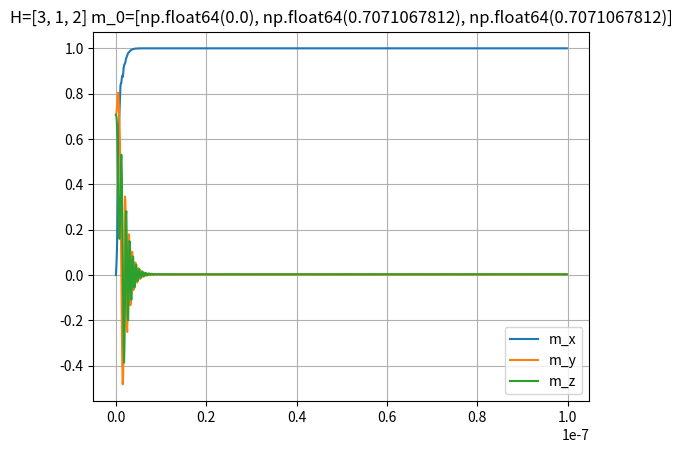

The matplotlib source for this figure: (Note: this script raises an exception after producing the figure.)
import numpy as np
import matplotlib.pyplot as plt


def ferromag(init_cond: list | np.ndarray, start, stop, h, coefs: dict):
    """
    Решение уравнения LLG методом Рунге-Кутты 4 порядка
    :param init_cond: начальные условия
    :param start: начало отрезка интегрирования (начальное время)
    :param stop: конец отрезка интегрирования (конечное время)
    :param h: шаг решения
    :param coefs: коэффициенты уравнения:
    coefs = {a: float, H: np.ndarray, M_s: float, N_s: ndarray, k_1: float, k_2: float, B_1: float, B_2: float, eps: dict}
    (a - damping coefficient, H - внешнее поле, M_s - saturation magnetization, N_s - demagnetizing factors (x,y,z),
    k_1 - anisotropy constant первого порядка, k_2 - второго порядка, B_1 B_2 - magnetoelastic coupling constants,
    eps - деформации (если какие-то компоненты не заданы то равны 0))

    :return: (t_val, m_val)
    t_val - значения времени
    m_val - значения вектора m (матрица размера n x 3; первый столбец - компоненты x, второй - y, третий - z)
    m_val = [[m_x0, m_y0, m_z0],[m_x1, m_y1, m_z1], ..., [m_xn, m_yn, m_zn]]
    """
    # Коэффициенты
    g = 1.76086 * 10 ** 7  # gyromagnetic ratio of electron (gamma)
    a = coefs['a']  # damping coefficient
    H = coefs['H']
    M_s = coefs['M_s']
    N_s = np.array(coefs['N_s'])
    k_1 = coefs['k_1']
    k_2 = coefs['k_2']
    B_1 = coefs['B_1']
    B_2 = coefs['B_2']
    eps_xx = coefs['eps']['eps_xx'] if 'eps_xx' in coefs['eps'] else 0
    eps_yy = coefs['eps']['eps_yy'] if 'eps_yy' in coefs['eps'] else 0
    eps_zz = coefs['eps']['eps_zz'] if 'eps_zz' in coefs['eps'] else 0
    eps_xy = coefs['eps']['eps_xy'] if 'eps_xy' in coefs['eps'] else 0
    eps_xz = coefs['eps']['eps_xz'] if 'eps_xz' in coefs['eps'] else 0
    eps_yz = coefs['eps']['eps_yz'] if 'eps_yz' in coefs['eps'] else 0

    def energy(m):
        """
        Подсчет полной энергии
        """
        H_demag = - N_s * m * M_s
        mx2, my2, mz2 = m[0] ** 2, m[1] ** 2, m[2] ** 2  # Компоненты вектора m в квадрате

        E_ca = k_1 * (mx2 * my2 + my2 * mz2 + mx2 * mz2) + k_2 * (mx2 * my2 * mz2)  # Энергия кубической анизотропии
        E_demag = -0.5 * M_s * np.dot(m, H_demag)  # Энергия размагничивания
        E_ext = - M_s * np.dot(m, H)  # Энергия от внешнего поля
        E_me = B_1 * (mx2 * eps_xx + my2 * eps_yy + mz2 * eps_zz) + \
               2 * B_2 * (m[0] * m[1] * eps_xy + m[0] * m[2] * eps_xz + m[1] * m[2] * eps_yz)  # Магнитоупругая энергия

        return E_demag + E_me + E_ca + E_ext

    def llg_equation(m: np.ndarray):
        m = m / np.linalg.norm(m)  # доп. нормировка на входе (bug fixed)
        """
        Уравнение LLG
        :param m: вектор намагниченности
        """
        _energy = energy(m)
        H_eff_x = -(energy(m + [h, 0, 0]) - _energy) / (h * M_s)  # частные производные: dE/dm_x, dE/dm_y, dE/dm_z
        H_eff_y = -(energy(m + [0, h, 0]) - _energy) / (h * M_s)  # dE/dM = -1/M_s * dE/dm, M=M_s*m
        H_eff_z = -(energy(m + [0, 0, h]) - _energy) / (h * M_s)
        H_eff = [H_eff_x, H_eff_y, H_eff_z]  # полное магнитное поле

        mxH = np.cross(m, H_eff)  # первое слагаемое в скобках уравнения (m x H_eff)
        mx_mxH = np.cross(m, mxH)  # второе слагаемое (m x (m x H_eff))
        return (- g / (1 + a ** 2)) * (mxH + a * mx_mxH)

    n = int((stop - start) / h)  # количество разбиений
    t_val = np.zeros(n)
    t_val[0] = start
    m_val = np.zeros([n, 3])  # матрица векторов m
    init_cond = init_cond / np.linalg.norm(init_cond)  # нормализация начальных условий
    m_val[0] = init_cond

    for i in range(1, n):
        t = t_val[i - 1]
        m = m_val[i - 1]

        # Коэффициенты Рунге-Кутты
        k1 = h * llg_equation(m)
        k2 = h * llg_equation(m + k1 / 2)
        k3 = h * llg_equation(m + k2 / 2)
        k4 = h * llg_equation(m + k3)

        m_new = m + (k1 + 2 * k2 + 2 * k3 + k4) / 6
        m_new = m_new / np.linalg.norm(m_new)  # нормализация |m|=1

        t_val[i] = t + h
        m_val[i] = m_new

    return t_val, m_val


if __name__ == '__main__':
    H = [3, 1, 2]
    m_0 = [0, 1, 1]
    m_0 = m_0 / np.linalg.norm(m_0)
    coefs = {'a': 0.1, 'H': H, 'M_s': 1707, 'N_s': [0, 0, 4 * np.pi],
             'k_1': 4.2 * 10 ** 5, 'k_2': 1.5 * 10 ** 5, 'B_1': -2.9 * 10 ** 7, 'B_2': 3.2 * 10 ** 7,
             'eps': {'eps_xx': -0.63, 'eps_yy': -0.63}}

    t, m = ferromag(m_0, 0, 10 ** (-7), 10 ** (-10), coefs)
    plt.plot(t, [m[i][0] for i in range(len(m))], label='m_x')
    plt.plot(t, [m[i][1] for i in range(len(m))], label='m_y')
    plt.plot(t, [m[i][2] for i in range(len(m))], label='m_z')
    m_0 = list(m_0)
    m_0[0], m_0[1], m_0[2] = round(m_0[0], 10), round(m_0[1], 10), round(m_0[2], 10)
    plt.title(f'{H=} {m_0=}')

    plt.legend()
    plt.grid()
    plt.savefig('data_llg/result.png')
    plt.show()
